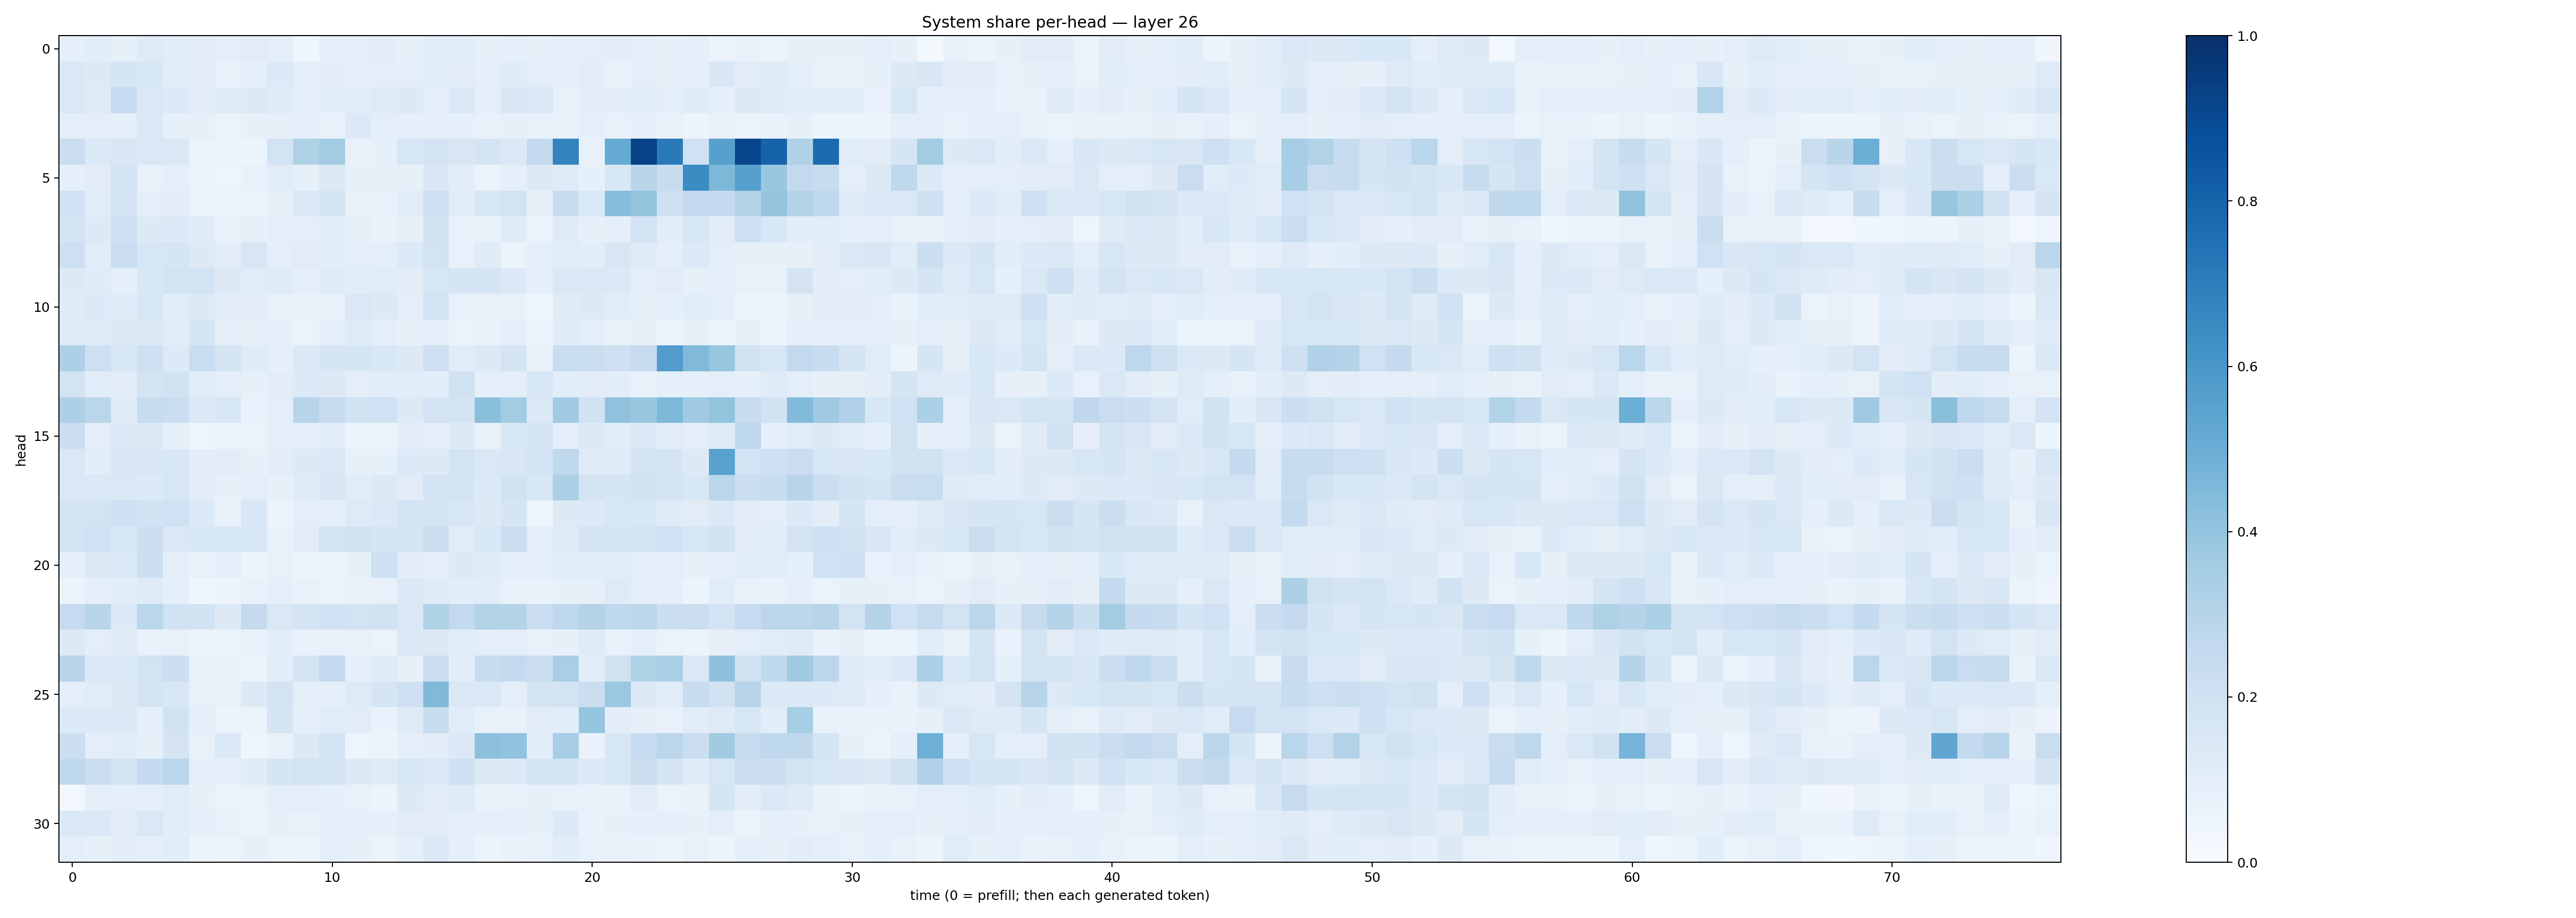

The table this chart was drawn from, first rows:
0.088898845, 0.10630983, 0.085733786, 0.12227553, 0.10587193, 0.10297805, 0.09812617, 0.11073773, 0.097279996, 0.04098643, 0.09009929, 0.097558655, 0.10436916, 0.084698, 0.106612474, 0.109250225, 0.08029206, 0.09182136, 0.08277067, 0.092989914, 0.09815996, 0.10381306, 0.09792485, 0.08007919
0.1414, 0.1294, 0.1663, 0.156, 0.114, 0.1024, 0.07707, 0.09199, 0.1364, 0.1004, 0.1025, 0.09195, 0.09913, 0.09768, 0.1058, 0.1099, 0.08776, 0.12, 0.09824, 0.08894, 0.1034, 0.07661, 0.09857, 0.08043
0.1478, 0.1247, 0.2473, 0.1448, 0.1339, 0.1127, 0.1185, 0.1281, 0.1205, 0.09519, 0.1081, 0.1075, 0.1221, 0.1272, 0.09382, 0.1421, 0.09879, 0.15, 0.1468, 0.07607, 0.1054, 0.1022, 0.1169, 0.09883
0.09516, 0.09792, 0.0907, 0.1402, 0.08225, 0.08163, 0.06638, 0.08195, 0.08409, 0.08683, 0.07717, 0.1383, 0.1012, 0.09184, 0.09014, 0.09247, 0.07494, 0.07886, 0.07751, 0.07206, 0.08756, 0.0759, 0.08601, 0.07415
0.2299, 0.1382, 0.1518, 0.1409, 0.145, 0.06623, 0.05769, 0.05182, 0.1856, 0.3203, 0.3577, 0.07548, 0.08353, 0.1606, 0.1814, 0.1523, 0.1794, 0.1378, 0.2605, 0.6768, 0.07563, 0.5189, 0.9278, 0.7111
0.09275, 0.1123, 0.182, 0.07073, 0.09362, 0.06495, 0.04811, 0.07401, 0.1134, 0.08406, 0.1303, 0.083, 0.08593, 0.08292, 0.15, 0.1051, 0.06519, 0.08663, 0.1279, 0.1211, 0.08318, 0.1554, 0.2925, 0.2415
0.2029, 0.1165, 0.1821, 0.09703, 0.1037, 0.06593, 0.05184, 0.06586, 0.08196, 0.1471, 0.166, 0.07105, 0.07775, 0.1157, 0.2142, 0.1097, 0.1582, 0.1836, 0.07858, 0.2413, 0.1452, 0.4326, 0.3986, 0.207
0.172, 0.1306, 0.206, 0.1298, 0.1355, 0.1191, 0.07744, 0.08336, 0.09519, 0.09473, 0.1081, 0.08266, 0.06939, 0.08057, 0.1919, 0.07079, 0.07137, 0.1186, 0.06423, 0.1245, 0.07938, 0.09219, 0.1805, 0.1053
0.2131, 0.1142, 0.228, 0.1598, 0.1658, 0.1314, 0.1039, 0.157, 0.1008, 0.1126, 0.1072, 0.1002, 0.1012, 0.1364, 0.1868, 0.07631, 0.1202, 0.0663, 0.08637, 0.116, 0.1074, 0.1495, 0.1229, 0.09171
0.1293, 0.1174, 0.08997, 0.1547, 0.1854, 0.1862, 0.128, 0.116, 0.1178, 0.09081, 0.1175, 0.1064, 0.1145, 0.1036, 0.1617, 0.1704, 0.1647, 0.135, 0.09005, 0.1468, 0.143, 0.139, 0.1015, 0.1124
0.1202, 0.1365, 0.1184, 0.1581, 0.1135, 0.1293, 0.1047, 0.1118, 0.07636, 0.06908, 0.0761, 0.1475, 0.1289, 0.09951, 0.1814, 0.07304, 0.07526, 0.07189, 0.04932, 0.1206, 0.1313, 0.115, 0.08275, 0.09167
0.123, 0.1244, 0.126, 0.1276, 0.1105, 0.1686, 0.0932, 0.08249, 0.08868, 0.06619, 0.09669, 0.1225, 0.09704, 0.08563, 0.09568, 0.06319, 0.073, 0.0915, 0.05184, 0.1191, 0.08881, 0.07727, 0.08254, 0.06123
0.3273, 0.2133, 0.1572, 0.2138, 0.1311, 0.2344, 0.1777, 0.12, 0.08793, 0.1392, 0.1673, 0.167, 0.1546, 0.1287, 0.206, 0.1159, 0.1271, 0.1791, 0.07286, 0.2331, 0.223, 0.2079, 0.2453, 0.5766
0.1839, 0.1136, 0.1106, 0.1728, 0.1951, 0.1142, 0.1015, 0.08507, 0.1036, 0.1353, 0.1315, 0.09402, 0.1078, 0.1093, 0.1056, 0.1972, 0.08884, 0.09768, 0.1538, 0.1076, 0.1033, 0.1057, 0.07411, 0.09237
0.3278, 0.2853, 0.1195, 0.2354, 0.2301, 0.1394, 0.1604, 0.06843, 0.09395, 0.2955, 0.2414, 0.1891, 0.2019, 0.1302, 0.1833, 0.1763, 0.4229, 0.3558, 0.1391, 0.3647, 0.1917, 0.4066, 0.3833, 0.4562
0.2269, 0.09689, 0.141, 0.1281, 0.08561, 0.04832, 0.05526, 0.06544, 0.1005, 0.08938, 0.1161, 0.05618, 0.06569, 0.1022, 0.09019, 0.1259, 0.07713, 0.1547, 0.172, 0.1005, 0.1297, 0.1084, 0.1381, 0.1112
0.1447, 0.1078, 0.152, 0.1504, 0.1548, 0.1053, 0.1053, 0.08131, 0.105, 0.1313, 0.1456, 0.08229, 0.08549, 0.135, 0.1319, 0.1798, 0.1415, 0.1512, 0.1844, 0.27, 0.124, 0.1197, 0.1735, 0.1731
0.1425, 0.1469, 0.1461, 0.1358, 0.1581, 0.1038, 0.08153, 0.09948, 0.0849, 0.1174, 0.1517, 0.1156, 0.1257, 0.111, 0.1822, 0.1764, 0.1345, 0.1889, 0.154, 0.3283, 0.1769, 0.1647, 0.1945, 0.1782
0.1794, 0.1851, 0.2048, 0.1924, 0.2007, 0.1338, 0.07642, 0.1533, 0.05646, 0.1008, 0.09231, 0.1236, 0.1376, 0.1852, 0.1741, 0.1583, 0.1292, 0.1662, 0.04902, 0.1254, 0.1348, 0.1585, 0.1532, 0.1207
0.181, 0.202, 0.1571, 0.2184, 0.1416, 0.1559, 0.156, 0.1591, 0.06954, 0.1124, 0.1728, 0.1954, 0.1716, 0.1742, 0.2241, 0.1102, 0.1537, 0.2252, 0.09418, 0.1187, 0.1774, 0.1866, 0.1869, 0.1998
0.08988, 0.1255, 0.1425, 0.2152, 0.09864, 0.07061, 0.09199, 0.05521, 0.07542, 0.0582, 0.05719, 0.08462, 0.2092, 0.1042, 0.09434, 0.1294, 0.1229, 0.09666, 0.08682, 0.1081, 0.1087, 0.1093, 0.09849, 0.1
0.06215, 0.09237, 0.1084, 0.1236, 0.08743, 0.04585, 0.058, 0.07704, 0.09194, 0.07309, 0.06421, 0.07714, 0.07345, 0.1368, 0.1187, 0.106, 0.1155, 0.07043, 0.06769, 0.08487, 0.08314, 0.1219, 0.1012, 0.0879
0.2461, 0.2919, 0.1344, 0.2886, 0.1916, 0.1915, 0.1305, 0.2517, 0.1411, 0.174, 0.202, 0.186, 0.1889, 0.1474, 0.3213, 0.2605, 0.3144, 0.3071, 0.2268, 0.2662, 0.3045, 0.2683, 0.2837, 0.2257
0.1269, 0.09543, 0.1206, 0.07734, 0.07464, 0.05417, 0.05639, 0.07766, 0.1084, 0.07594, 0.07115, 0.07475, 0.0638, 0.1461, 0.1295, 0.1165, 0.09792, 0.095, 0.07624, 0.08063, 0.1193, 0.07564, 0.08622, 0.0649
0.2943, 0.1381, 0.1442, 0.1869, 0.2182, 0.06961, 0.07447, 0.05826, 0.1076, 0.1777, 0.2524, 0.08907, 0.1189, 0.0792, 0.2284, 0.1028, 0.2374, 0.2534, 0.225, 0.3376, 0.1022, 0.1971, 0.322, 0.3358
0.09935, 0.1135, 0.1252, 0.1742, 0.1544, 0.0722, 0.07702, 0.1295, 0.181, 0.09545, 0.09098, 0.1219, 0.1645, 0.2086, 0.4482, 0.1446, 0.1423, 0.1015, 0.1728, 0.1801, 0.2264, 0.3814, 0.1324, 0.1155
0.1331, 0.134, 0.136, 0.09127, 0.1953, 0.0937, 0.06072, 0.06207, 0.1699, 0.08658, 0.1169, 0.1132, 0.07017, 0.1217, 0.2417, 0.1143, 0.07219, 0.07465, 0.1126, 0.1069, 0.3967, 0.1016, 0.0809, 0.06982
0.2174, 0.09394, 0.1066, 0.07982, 0.1766, 0.07368, 0.1337, 0.04049, 0.07579, 0.1295, 0.1814, 0.05018, 0.06218, 0.08627, 0.1047, 0.1401, 0.4172, 0.4036, 0.1063, 0.3467, 0.06754, 0.1581, 0.2461, 0.2837
0.2618, 0.219, 0.1731, 0.2512, 0.2838, 0.1003, 0.08946, 0.1195, 0.1682, 0.1828, 0.1694, 0.13, 0.1199, 0.1636, 0.1419, 0.2079, 0.1273, 0.1358, 0.1715, 0.1695, 0.1357, 0.1617, 0.2233, 0.1648
0.03092, 0.09298, 0.09034, 0.0879, 0.1137, 0.08114, 0.06453, 0.06482, 0.1004, 0.09449, 0.09017, 0.07187, 0.05594, 0.1265, 0.1097, 0.1211, 0.06815, 0.07336, 0.08478, 0.07777, 0.07415, 0.06935, 0.1119, 0.06467
0.1369, 0.1387, 0.1019, 0.1417, 0.1088, 0.08781, 0.07062, 0.06163, 0.08345, 0.07612, 0.0949, 0.0902, 0.08804, 0.1124, 0.1126, 0.09878, 0.09215, 0.08945, 0.08287, 0.1333, 0.06732, 0.08184, 0.09033, 0.08673
0.1, 0.0832, 0.1049, 0.09287, 0.1081, 0.06177, 0.05171, 0.08134, 0.06573, 0.05918, 0.0876, 0.07841, 0.06633, 0.08939, 0.1386, 0.08815, 0.05615, 0.06903, 0.07607, 0.1062, 0.0763, 0.07234, 0.06779, 0.06129
